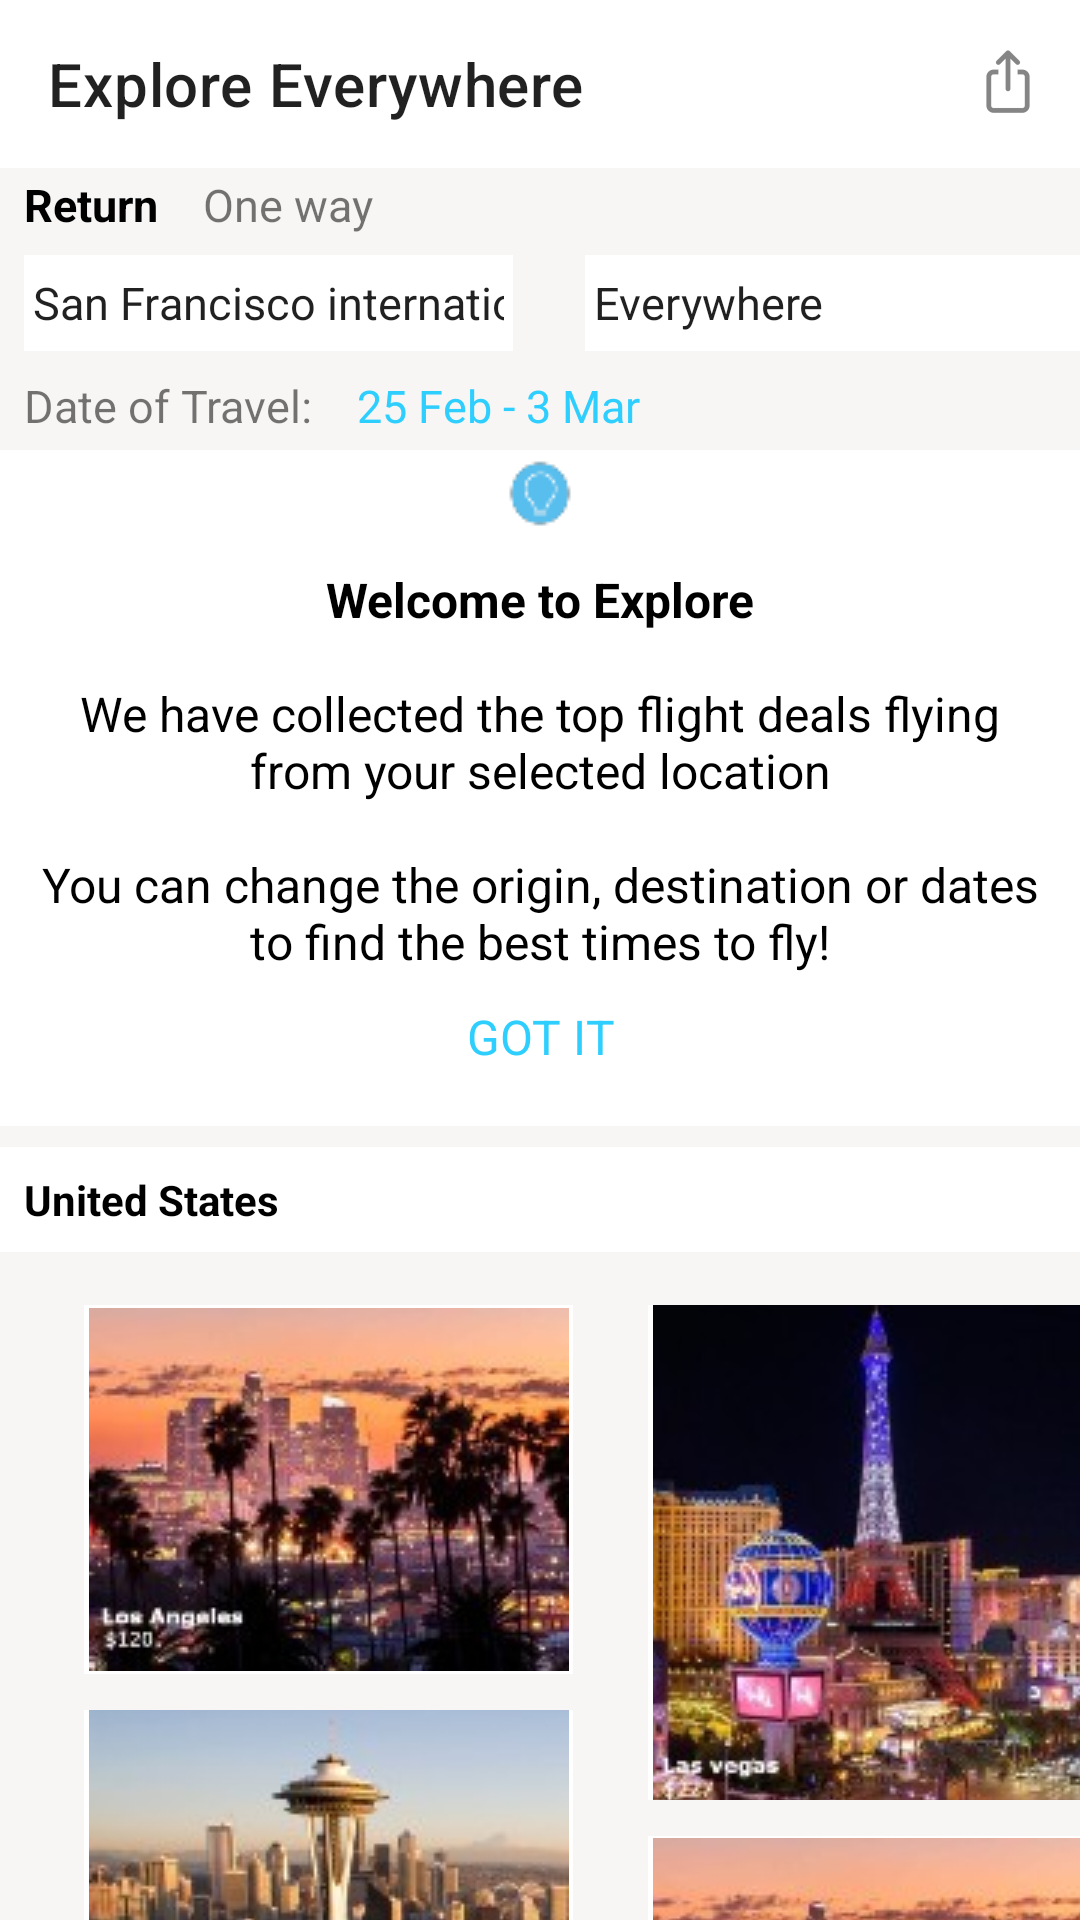

This screen was rendered from an Android layout file. Write that file and the resources it references.
<!-- AndroidManifest.xml: application theme Theme.Skyscanner -->
<!-- res/layout/fragment_second.xml -->
<?xml version="1.0" encoding="utf-8"?>
<FrameLayout xmlns:android="http://schemas.android.com/apk/res/android"
    xmlns:app="http://schemas.android.com/apk/res-auto"
    xmlns:tools="http://schemas.android.com/tools"
    android:layout_width="match_parent"
    android:layout_height="match_parent"
    tools:context=".SecondFragment"
    android:background="@color/gray">

    

    <androidx.appcompat.widget.Toolbar
        android:layout_width="match_parent"
        android:id="@+id/botton_toolbar"
        android:layout_height="?attr/actionBarSize"
        android:background="@color/white"
        app:layout_constraintTop_toTopOf="parent"
        app:layout_constraintLeft_toLeftOf="parent"
        app:layout_constraintRight_toRightOf="parent"
        app:menu="@menu/toolbar"
        app:title="@string/explore_everywhere"
        xmlns:android="http://schemas.android.com/apk/res/android"/>


    <LinearLayout
        android:layout_width="match_parent"
        android:layout_height="match_parent"
        android:orientation="horizontal">

        <TextView
            android:id="@+id/textViewReturn"
            android:layout_width="wrap_content"
            android:layout_height="wrap_content"
            android:layout_marginStart="8dp"
            android:layout_marginTop="58dp"
            android:text="@string/return_label"
            android:textColor="@color/black"
            android:textSize="15sp"
            android:textStyle="bold"
            app:layout_constraintStart_toStartOf="parent"
            app:layout_constraintTop_toTopOf="parent" />

        <TextView
            android:id="@+id/textViewOneWay"
            android:layout_width="wrap_content"
            android:layout_height="wrap_content"
            android:layout_marginTop="58dp"
            android:layout_marginStart="15dp"
            android:text="@string/one_way_label"
            android:textSize="15sp"
            app:layout_constraintStart_toEndOf="@+id/textViewReturn"
            app:layout_constraintTop_toTopOf="@+id/textViewReturn" />


    </LinearLayout>

    <LinearLayout
        android:layout_width="match_parent"
        android:layout_height="match_parent"
        android:orientation="horizontal">

        <EditText
            android:id="@+id/editTextPlace"
            android:layout_width="163dp"
            android:layout_height="32dp"
            android:layout_marginStart="8dp"
            android:layout_marginTop="85dp"
            android:background="@color/white"
            android:ems="10"
            android:inputType="textPersonName"
            android:padding="3sp"
            android:text="@string/san_francisco_international"
            android:textSize="15sp" />

        <EditText
            android:id="@+id/editTextTextPlace"
            android:layout_width="190dp"
            android:layout_height="32dp"
            android:layout_marginStart="24dp"
            android:layout_marginTop="85dp"
            android:layout_marginEnd="8dp"
            android:background="@color/white"
            android:ems="10"
            android:inputType="textPersonName"
            android:padding="3sp"
            android:text="@string/everywhere_text"
            android:textSize="15sp"
            app:layout_constraintEnd_toEndOf="parent"
            app:layout_constraintHorizontal_bias="1.0"
            app:layout_constraintStart_toEndOf="@+id/editTextPlace"
            app:layout_constraintTop_toTopOf="@+id/editTextPlace" />


    </LinearLayout>

    <LinearLayout
        android:layout_width="match_parent"
        android:layout_height="match_parent"
        android:orientation="horizontal">

        <TextView
            android:id="@+id/textView4"
            android:layout_width="wrap_content"
            android:layout_height="wrap_content"
            android:layout_marginStart="8dp"
            android:layout_marginTop="125dp"
            android:text="@string/date_of_travel_label"
            android:textSize="15sp"
            app:layout_constraintStart_toStartOf="parent"
            app:layout_constraintTop_toBottomOf="@+id/editTextTextPlace" />

        <TextView
            android:id="@+id/textViewDate"
            android:layout_width="wrap_content"
            android:layout_height="wrap_content"
            android:layout_marginStart="15dp"
            android:layout_marginTop="125dp"
            android:text="@string/_25_feb_3_mar_label"
            android:textSize="15sp"
            android:textColor="@color/siam"
            app:layout_constraintStart_toEndOf="@+id/textView4"
            app:layout_constraintTop_toTopOf="@+id/textView4" />

    </LinearLayout>

    <LinearLayout
        android:layout_width="match_parent"
        android:layout_height="match_parent"
        android:orientation="vertical">

        <ImageButton
            android:id="@+id/imageButtonFocus"
            android:layout_width="match_parent"
            android:layout_height="wrap_content"
            android:layout_marginTop="150dp"
            android:background="@color/white"
            android:layout_gravity="center"
            android:padding="3sp"
            app:layout_constraintEnd_toEndOf="parent"
            app:layout_constraintHorizontal_bias="0.498"
            app:srcCompat="@drawable/focoo"/>

        <TextView
            android:id="@+id/textViewWelcome"
            android:layout_width="wrap_content"
            android:layout_height="wrap_content"
            android:background="@color/white"
            android:gravity="center"
            android:padding="10sp"
            android:text="@string/welcome"
            android:textColor="@color/black"
            android:textSize="16sp"/>

        <TextView
            android:layout_width="match_parent"
            android:layout_height="wrap_content"
            android:background="@color/white"
            android:gravity="center"
            android:text="@string/got_it"
            android:textColor="@color/siam"
            android:textSize="16sp"/>
        <TextView
            android:id="@+id/textView2"
            android:layout_width="410dp"
            android:layout_height="wrap_content"
            android:layout_marginTop="7dp"
            android:background="@color/white"
            android:padding="8sp"
            android:text="@string/united_states_label"
            android:textColor="@color/black"
            android:textStyle="bold"/>

    </LinearLayout>

    <LinearLayout
        android:layout_width="match_parent"
        android:layout_height="match_parent"
        android:orientation="horizontal"
        android:layout_alignParentBottom="true"
        android:layout_alignParentLeft="true"
        >

        <ImageButton
            android:id="@+id/imageButtonAnegeles"
            android:layout_width="163dp"
            android:layout_height="123dp"
            android:layout_marginStart="28dp"
            android:layout_marginTop="435dp"
            android:background="@color/white"
            app:srcCompat="@drawable/losangeles"/>

        <ImageButton
            android:id="@+id/imageButtonVegas"
            android:layout_width="163dp"
            android:layout_height="165dp"
            android:layout_marginStart="25dp"
            android:layout_marginTop="435dp"
            android:background="@color/white"
            app:layout_constraintEnd_toEndOf="parent"
            app:layout_constraintHorizontal_bias="0.396"
            app:layout_constraintStart_toEndOf="@+id/imageButtonAnegeles"
            app:layout_constraintTop_toTopOf="@+id/imageButtonAnegeles"
            app:srcCompat="@drawable/lasvegas"/>
    </LinearLayout>

    <LinearLayout
        android:layout_width="match_parent"
        android:layout_height="match_parent"
        android:orientation="horizontal">

        <ImageButton
            android:id="@+id/imageButtonSeattle"
            android:layout_width="163dp"
            android:layout_height="164dp"
            android:layout_marginStart="28dp"
            android:layout_marginTop="570dp"
            android:background="@color/white"
            app:srcCompat="@drawable/seattle"/>

        <ImageButton
            android:id="@+id/imageButtonNY"
            android:layout_width="163dp"
            android:layout_height="122dp"
            android:layout_marginStart="25dp"
            android:layout_marginTop="612dp"
            android:background="@color/white"
            app:layout_constraintEnd_toEndOf="parent"
            app:layout_constraintHorizontal_bias="0.339"
            app:srcCompat="@drawable/losangeles" />

    </LinearLayout>




</FrameLayout>
<!-- resources referenced by this layout -->
<resources>
  <color name="black">#FF000000</color>
  <color name="gray">#F8F6F5</color>
  <color name="siam">#2ecefe</color>
  <color name="white">#FFFFFF</color>
  <!-- drawable focoo: png bitmap (drawable, 789 bytes) -->
  <!-- drawable lasvegas: jpg bitmap (drawable, 11282 bytes) -->
  <!-- drawable losangeles: jpg bitmap (drawable, 9953 bytes) -->
  <!-- drawable seattle: jpg bitmap (drawable, 11711 bytes) -->
  <string name="_25_feb_3_mar_label">25 Feb - 3 Mar</string>
  <string name="date_of_travel_label">Date of Travel:</string>
  <string name="everywhere_text">Everywhere</string>
  <string name="explore_everywhere">Explore Everywhere</string>
  <string name="got_it">GOT IT\n</string>
  <string name="one_way_label">One way</string>
  <string name="return_label">Return</string>
  <string name="san_francisco_international">San Francisco international</string>
  <string name="united_states_label">United States</string>
  <string name="welcome"><b>Welcome to Explore</b>\n\nWe have collected the top flight deals flying from your selected location\n\nYou can change the origin, destination or dates to find the best times to fly!</string>
  <style name="Theme.Skyscanner" parent="Theme.MaterialComponents.DayNight.NoActionBar">
          
          <item name="colorPrimary">@color/purple_500</item>
          <item name="colorPrimaryVariant">@color/purple_700</item>
          <item name="colorOnPrimary">@color/white</item>
          
          <item name="colorSecondary">@color/teal_200</item>
          <item name="colorSecondaryVariant">@color/teal_700</item>
          <item name="colorOnSecondary">@color/black</item>
          
          <item name="android:statusBarColor" tools:targetApi="l">?attr/colorPrimaryVariant</item>
          
      </style>
  <color name="purple_500">#FF6200EE</color>
  <color name="purple_700">#FF3700B3</color>
  <color name="teal_200">#FF03DAC5</color>
  <color name="teal_700">#FF018786</color>
</resources>
